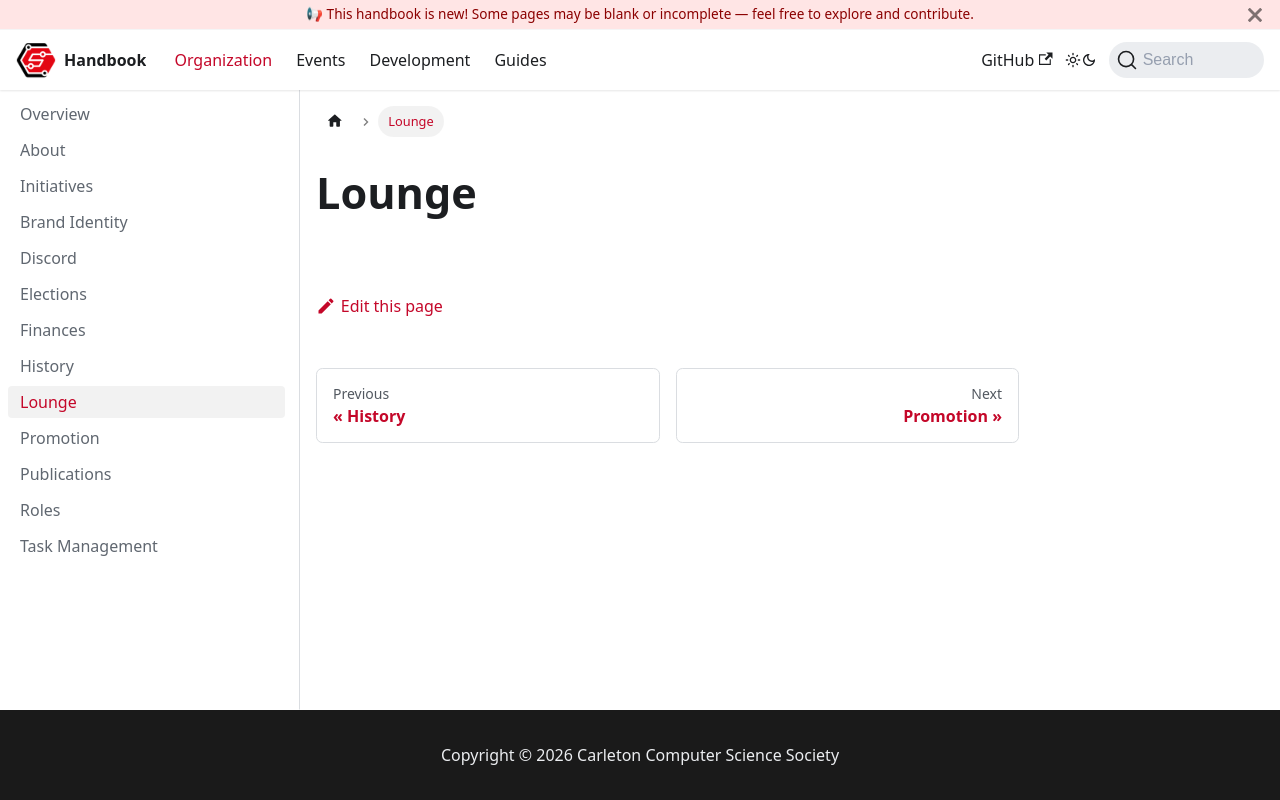

repository: CarletonComputerScienceSociety/handbook · page: docs/organization/lounge/index.html · generator: docusaurus

# Lounge
